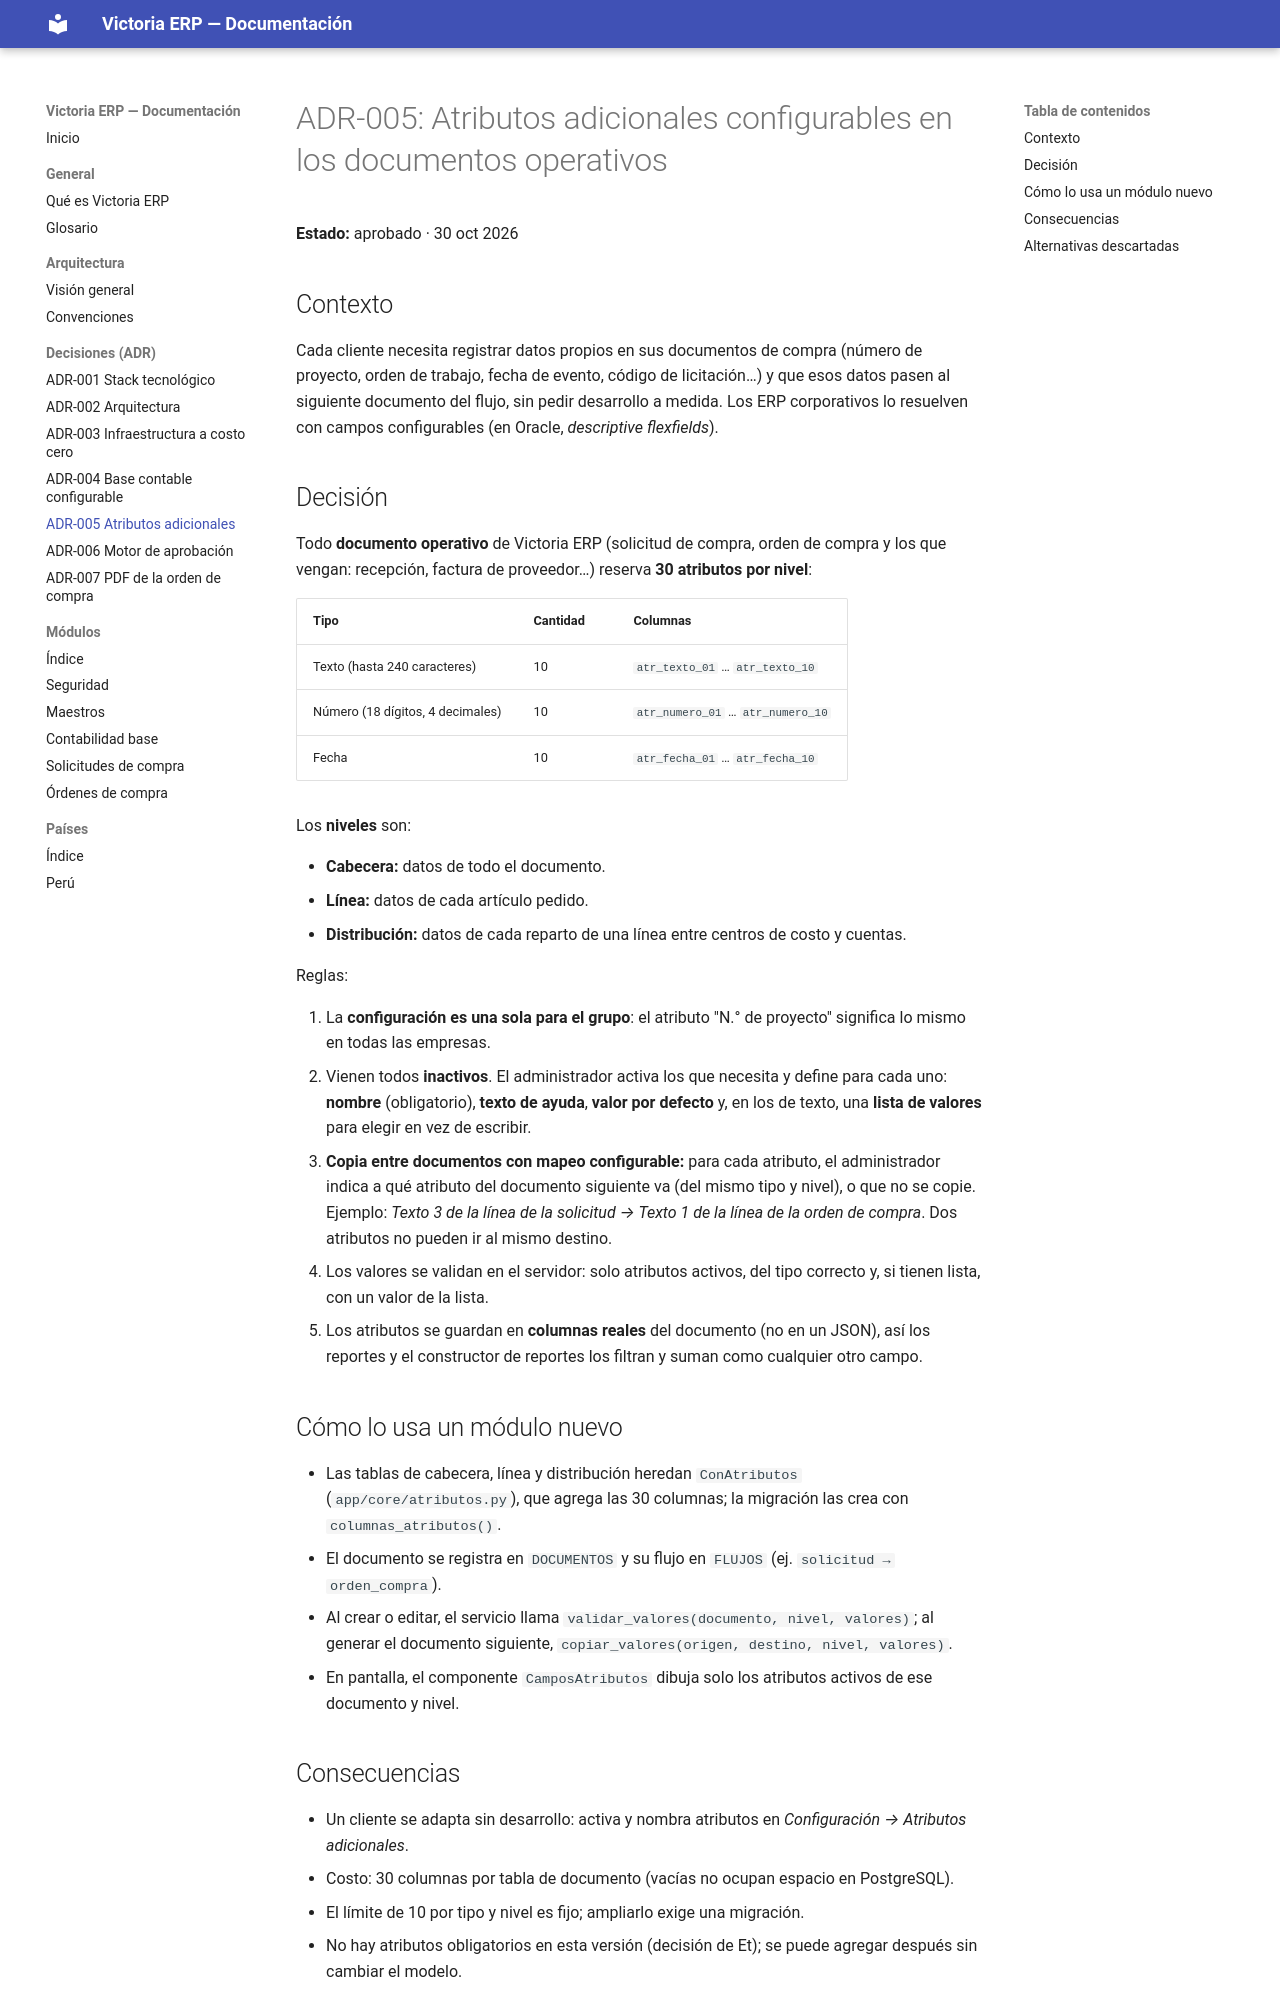

repository: etzonchavez/erp-victoria · page: adr/0005-atributos-adicionales/index.html · generator: mkdocs

# ADR-005: Atributos adicionales configurables en los documentos operativos

**Estado:** aprobado · 30 oct 2026

## Contexto

Cada cliente necesita registrar datos propios en sus documentos de compra (número de proyecto, orden de trabajo, fecha de evento, código de licitación…) y que esos datos pasen al siguiente documento del flujo, sin pedir desarrollo a medida. Los ERP corporativos lo resuelven con campos configurables (en Oracle, *descriptive flexfields*).

## Decisión

Todo **documento operativo** de Victoria ERP (solicitud de compra, orden de compra y los que vengan: recepción, factura de proveedor…) reserva **30 atributos por nivel**:

| Tipo | Cantidad | Columnas |
| --- | --- | --- |
| Texto (hasta 240 caracteres) | 10 | `atr_texto_01` … `atr_texto_10` |
| Número (18 dígitos, 4 decimales) | 10 | `atr_numero_01` … `atr_numero_10` |
| Fecha | 10 | `atr_fecha_01` … `atr_fecha_10` |

Los **niveles** son:

- **Cabecera:** datos de todo el documento.
- **Línea:** datos de cada artículo pedido.
- **Distribución:** datos de cada reparto de una línea entre centros de costo y cuentas.

Reglas:

1. La **configuración es una sola para el grupo**: el atributo "N.° de proyecto" significa lo mismo en todas las empresas.
2. Vienen todos **inactivos**. El administrador activa los que necesita y define para cada uno: **nombre** (obligatorio), **texto de ayuda**, **valor por defecto** y, en los de texto, una **lista de valores** para elegir en vez de escribir.
3. **Copia entre documentos con mapeo configurable:** para cada atributo, el administrador indica a qué atributo del documento siguiente va (del mismo tipo y nivel), o que no se copie. Ejemplo: *Texto 3 de la línea de la solicitud → Texto 1 de la línea de la orden de compra*. Dos atributos no pueden ir al mismo destino.
4. Los valores se validan en el servidor: solo atributos activos, del tipo correcto y, si tienen lista, con un valor de la lista.
5. Los atributos se guardan en **columnas reales** del documento (no en un JSON), así los reportes y el constructor de reportes los filtran y suman como cualquier otro campo.

## Cómo lo usa un módulo nuevo

- Las tablas de cabecera, línea y distribución heredan `ConAtributos` (`app/core/atributos.py`), que agrega las 30 columnas; la migración las crea con `columnas_atributos()`.
- El documento se registra en `DOCUMENTOS` y su flujo en `FLUJOS` (ej. `solicitud → orden_compra`).
- Al crear o editar, el servicio llama `validar_valores(documento, nivel, valores)`; al generar el documento siguiente, `copiar_valores(origen, destino, nivel, valores)`.
- En pantalla, el componente `CamposAtributos` dibuja solo los atributos activos de ese documento y nivel.
